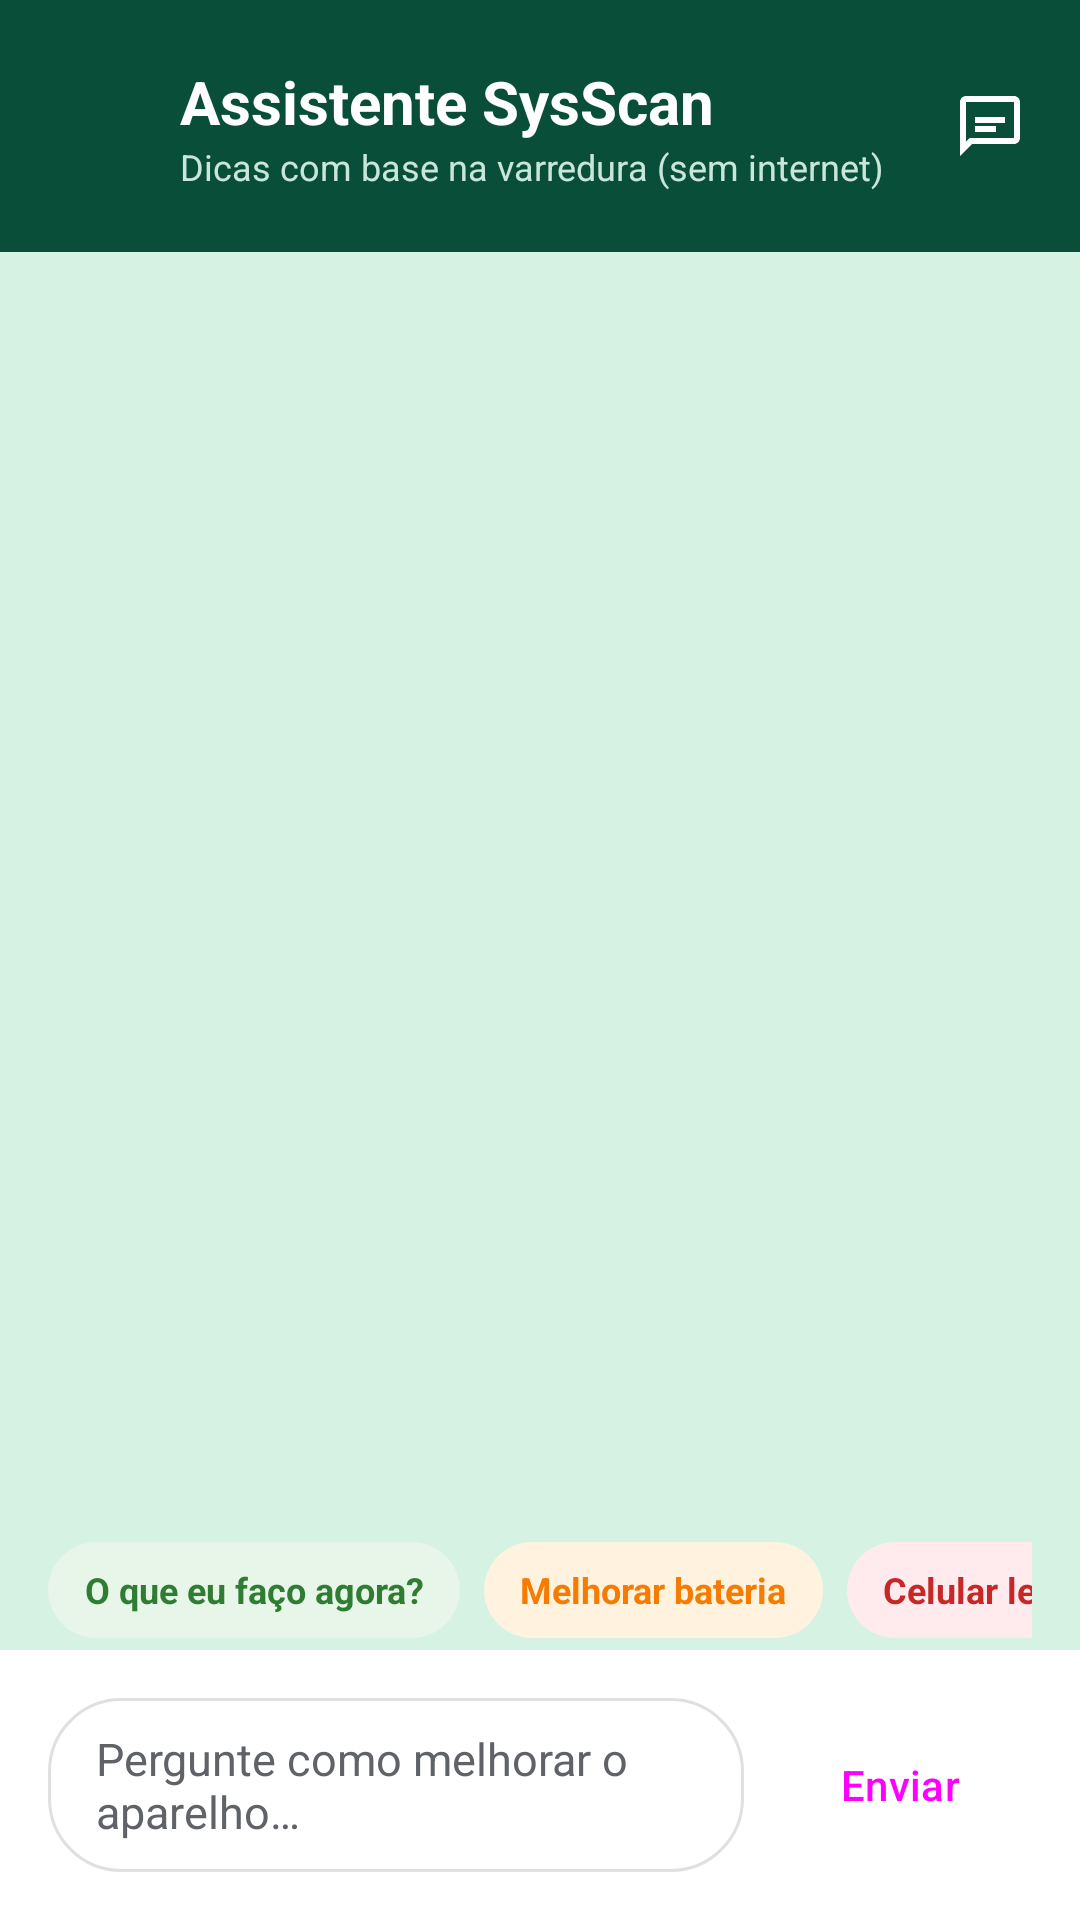

Reconstruct the res/layout file that produces this screen, plus the resources it refers to.
<!-- AndroidManifest.xml: activity theme Theme.SysScan -->
<!-- res/layout/activity_chat.xml -->
<?xml version="1.0" encoding="utf-8"?>
<LinearLayout xmlns:android="http://schemas.android.com/apk/res/android"
    xmlns:app="http://schemas.android.com/apk/res-auto"
    xmlns:tools="http://schemas.android.com/tools"
    android:layout_width="match_parent"
    android:layout_height="match_parent"
    android:orientation="vertical"
    android:background="@color/sysscan_primary_light"
    tools:context=".advisor.ChatActivity">

    <LinearLayout
        android:layout_width="match_parent"
        android:layout_height="wrap_content"
        android:orientation="horizontal"
        android:gravity="center_vertical"
        android:background="@color/sysscan_primary_dark"
        android:paddingStart="8dp"
        android:paddingEnd="8dp"
        android:paddingTop="20dp"
        android:paddingBottom="20dp">

        <ImageButton
            android:id="@+id/btnBack"
            android:layout_width="44dp"
            android:layout_height="44dp"
            android:background="?attr/selectableItemBackgroundBorderless"
            android:src="@drawable/ic_arrow_back"
            android:contentDescription="@string/chat_back"
            app:tint="@color/white" />

        <LinearLayout
            android:layout_width="0dp"
            android:layout_height="wrap_content"
            android:layout_weight="1"
            android:orientation="vertical"
            android:layout_marginStart="8dp">

            <TextView
                android:layout_width="wrap_content"
                android:layout_height="wrap_content"
                android:text="@string/chat_title"
                android:textColor="@color/white"
                android:textSize="20sp"
                android:textStyle="bold" />

            <TextView
                android:id="@+id/chatMode"
                android:layout_width="wrap_content"
                android:layout_height="wrap_content"
                android:text="@string/chat_mode_local"
                android:textColor="#C8E6D9"
                android:textSize="12sp" />
        </LinearLayout>

        <ImageButton
            android:id="@+id/btnLlmSettings"
            android:layout_width="44dp"
            android:layout_height="44dp"
            android:background="?attr/selectableItemBackgroundBorderless"
            android:src="@drawable/ic_chat"
            android:contentDescription="@string/chat_settings"
            app:tint="@color/white" />
    </LinearLayout>

    <androidx.recyclerview.widget.RecyclerView
        android:id="@+id/chatList"
        android:layout_width="match_parent"
        android:layout_height="0dp"
        android:layout_weight="1"
        android:clipToPadding="false"
        android:paddingStart="@dimen/space_medium"
        android:paddingEnd="@dimen/space_medium"
        android:paddingTop="@dimen/space_small"
        android:paddingBottom="@dimen/space_small"
        tools:listitem="@layout/item_chat_message" />

    <HorizontalScrollView
        android:layout_width="match_parent"
        android:layout_height="wrap_content"
        android:scrollbars="none"
        android:paddingStart="@dimen/space_medium"
        android:paddingEnd="@dimen/space_medium"
        android:paddingBottom="4dp">

        <LinearLayout
            android:id="@+id/chipRow"
            android:layout_width="wrap_content"
            android:layout_height="wrap_content"
            android:orientation="horizontal">

            <TextView
                android:id="@+id/chipPlan"
                android:layout_width="wrap_content"
                android:layout_height="32dp"
                android:gravity="center"
                android:paddingStart="12dp"
                android:paddingEnd="12dp"
                android:background="@drawable/bg_pill_ok"
                android:clickable="true"
                android:focusable="true"
                android:text="@string/chat_chip_plan"
                android:textColor="@color/ok_green"
                android:textSize="12sp"
                android:textStyle="bold" />

            <TextView
                android:id="@+id/chipBattery"
                android:layout_width="wrap_content"
                android:layout_height="32dp"
                android:layout_marginStart="8dp"
                android:gravity="center"
                android:paddingStart="12dp"
                android:paddingEnd="12dp"
                android:background="@drawable/bg_pill_warn"
                android:clickable="true"
                android:focusable="true"
                android:text="@string/chat_chip_battery"
                android:textColor="@color/warn_amber"
                android:textSize="12sp"
                android:textStyle="bold" />

            <TextView
                android:id="@+id/chipSlow"
                android:layout_width="wrap_content"
                android:layout_height="32dp"
                android:layout_marginStart="8dp"
                android:gravity="center"
                android:paddingStart="12dp"
                android:paddingEnd="12dp"
                android:background="@drawable/bg_pill_crit"
                android:clickable="true"
                android:focusable="true"
                android:text="@string/chat_chip_slow"
                android:textColor="@color/crit_red"
                android:textSize="12sp"
                android:textStyle="bold" />

            <TextView
                android:id="@+id/chipBatteryApps"
                android:layout_width="wrap_content"
                android:layout_height="32dp"
                android:layout_marginStart="8dp"
                android:gravity="center"
                android:paddingStart="12dp"
                android:paddingEnd="12dp"
                android:background="@drawable/bg_pill_warn"
                android:clickable="true"
                android:focusable="true"
                android:text="@string/chat_chip_battery_apps"
                android:textColor="@color/warn_amber"
                android:textSize="12sp"
                android:textStyle="bold" />

            <TextView
                android:id="@+id/chipVirus"
                android:layout_width="wrap_content"
                android:layout_height="32dp"
                android:layout_marginStart="8dp"
                android:gravity="center"
                android:paddingStart="12dp"
                android:paddingEnd="12dp"
                android:background="@drawable/bg_pill_crit"
                android:clickable="true"
                android:focusable="true"
                android:text="@string/chat_chip_virus"
                android:textColor="@color/crit_red"
                android:textSize="12sp"
                android:textStyle="bold" />
        </LinearLayout>
    </HorizontalScrollView>

    <LinearLayout
        android:layout_width="match_parent"
        android:layout_height="wrap_content"
        android:orientation="horizontal"
        android:gravity="center_vertical"
        android:padding="@dimen/space_medium"
        android:background="@color/card_bg">

        <EditText
            android:id="@+id/chatInput"
            android:layout_width="0dp"
            android:layout_height="wrap_content"
            android:layout_weight="1"
            android:background="@drawable/bg_chat_input"
            android:hint="@string/chat_hint"
            android:imeOptions="actionSend"
            android:inputType="textCapSentences|textMultiLine"
            android:maxLines="4"
            android:paddingStart="16dp"
            android:paddingEnd="16dp"
            android:paddingTop="10dp"
            android:paddingBottom="10dp"
            android:textColor="@color/text_primary"
            android:textColorHint="@color/gray_text"
            android:textSize="15sp" />

        <Button
            android:id="@+id/btnSend"
            style="@style/Widget.Material3.Button"
            android:layout_width="wrap_content"
            android:layout_height="wrap_content"
            android:layout_marginStart="8dp"
            android:text="@string/chat_send"
            android:textAllCaps="false" />
    </LinearLayout>
</LinearLayout>
<!-- res/layout/item_chat_message.xml (included above) -->
<?xml version="1.0" encoding="utf-8"?>
<FrameLayout xmlns:android="http://schemas.android.com/apk/res/android"
    xmlns:tools="http://schemas.android.com/tools"
    android:layout_width="match_parent"
    android:layout_height="wrap_content"
    android:paddingTop="4dp"
    android:paddingBottom="4dp">

    <TextView
        android:id="@+id/messageText"
        android:layout_width="wrap_content"
        android:layout_height="wrap_content"
        android:layout_gravity="start"
        android:background="@drawable/bg_chat_bot"
        android:maxWidth="300dp"
        android:paddingStart="14dp"
        android:paddingEnd="14dp"
        android:paddingTop="10dp"
        android:paddingBottom="10dp"
        android:textColor="@color/text_primary"
        android:textSize="14sp"
        tools:text="Mensagem do assistente" />
</FrameLayout>
<!-- resources referenced by this layout -->
<resources>
  <color name="card_bg">#FFFFFF</color>
  <color name="crit_red">#C62828</color>
  <color name="gray_text">#5F6368</color>
  <color name="ok_green">#2E7D32</color>
  <color name="sysscan_primary_dark">#084E39</color>
  <color name="sysscan_primary_light">#D5F2E3</color>
  <color name="text_primary">#084E39</color>
  <color name="warn_amber">#F57C00</color>
  <color name="white">#FFFFFF</color>
  <dimen name="space_medium">16dp</dimen>
  <dimen name="space_small">8dp</dimen>
  <!-- drawable bg_chat_bot (drawable) -->
  <?xml version="1.0" encoding="utf-8"?>
  <shape xmlns:android="http://schemas.android.com/apk/res/android"
      android:shape="rectangle">
      <solid android:color="@color/card_bg" />
      <corners android:radius="16dp" />
      <stroke
          android:width="1dp"
          android:color="@color/divider" />
  </shape>
  <!-- drawable bg_chat_input (drawable) -->
  <?xml version="1.0" encoding="utf-8"?>
  <shape xmlns:android="http://schemas.android.com/apk/res/android"
      android:shape="rectangle">
      <solid android:color="@color/card_bg" />
      <corners android:radius="24dp" />
      <stroke
          android:width="1dp"
          android:color="@color/divider" />
  </shape>
  <!-- drawable bg_pill_crit (drawable) -->
  <?xml version="1.0" encoding="utf-8"?>
  <shape xmlns:android="http://schemas.android.com/apk/res/android"
      android:shape="rectangle">
      <solid android:color="@color/crit_red_bg" />
      <corners android:radius="20dp" />
  </shape>
  <!-- drawable bg_pill_ok (drawable) -->
  <?xml version="1.0" encoding="utf-8"?>
  <shape xmlns:android="http://schemas.android.com/apk/res/android"
      android:shape="rectangle">
      <solid android:color="@color/ok_green_bg" />
      <corners android:radius="20dp" />
  </shape>
  <!-- drawable bg_pill_warn (drawable) -->
  <?xml version="1.0" encoding="utf-8"?>
  <shape xmlns:android="http://schemas.android.com/apk/res/android"
      android:shape="rectangle">
      <solid android:color="@color/warn_amber_bg" />
      <corners android:radius="20dp" />
  </shape>
  <!-- drawable ic_chat (drawable) -->
  <?xml version="1.0" encoding="utf-8"?>
  <vector xmlns:android="http://schemas.android.com/apk/res/android"
      android:width="24dp"
      android:height="24dp"
      android:viewportWidth="24"
      android:viewportHeight="24">
      <path
          android:fillColor="#FFFFFFFF"
          android:pathData="M20,2H4C2.9,2 2,2.9 2,4v18l4,-4h14c1.1,0 2,-0.9 2,-2V4C22,2.9 21.1,2 20,2zM20,16H5.17L4,17.17V4h16V16z"/>
      <path
          android:fillColor="#FFFFFFFF"
          android:pathData="M7,9h10v2H7zM7,12h7v2H7z"/>
  </vector>
  <string name="chat_back">Voltar</string>
  <string name="chat_chip_battery">Melhorar bateria</string>
  <string name="chat_chip_battery_apps">Qual app gasta mais bateria?</string>
  <string name="chat_chip_plan">O que eu faço agora?</string>
  <string name="chat_chip_slow">Celular lento</string>
  <string name="chat_chip_virus">Tem vírus no meu celular?</string>
  <string name="chat_hint">Pergunte como melhorar o aparelho…</string>
  <string name="chat_mode_local">Dicas com base na varredura (sem internet)</string>
  <string name="chat_send">Enviar</string>
  <string name="chat_settings">IA online (opcional)</string>
  <string name="chat_title">Assistente SysScan</string>
  <style name="Theme.SysScan" parent="Theme.Material3.DayNight.NoActionBar">
          <item name="colorPrimary">@color/sysscan_primary</item>
          <item name="colorPrimaryDark">@color/sysscan_primary_dark</item>
          <item name="colorAccent">@color/sysscan_accent</item>
          <item name="android:statusBarColor">@color/sysscan_primary_dark</item>
          <item name="android:windowLightStatusBar">false</item>
      </style>
  <color name="divider">#E0E0E0</color>
  <color name="crit_red_bg">#FFEBEE</color>
  <color name="ok_green_bg">#E8F5E9</color>
  <color name="warn_amber_bg">#FFF3E0</color>
  <color name="sysscan_primary">#0B6E4F</color>
  <color name="sysscan_accent">#F4A261</color>
</resources>
